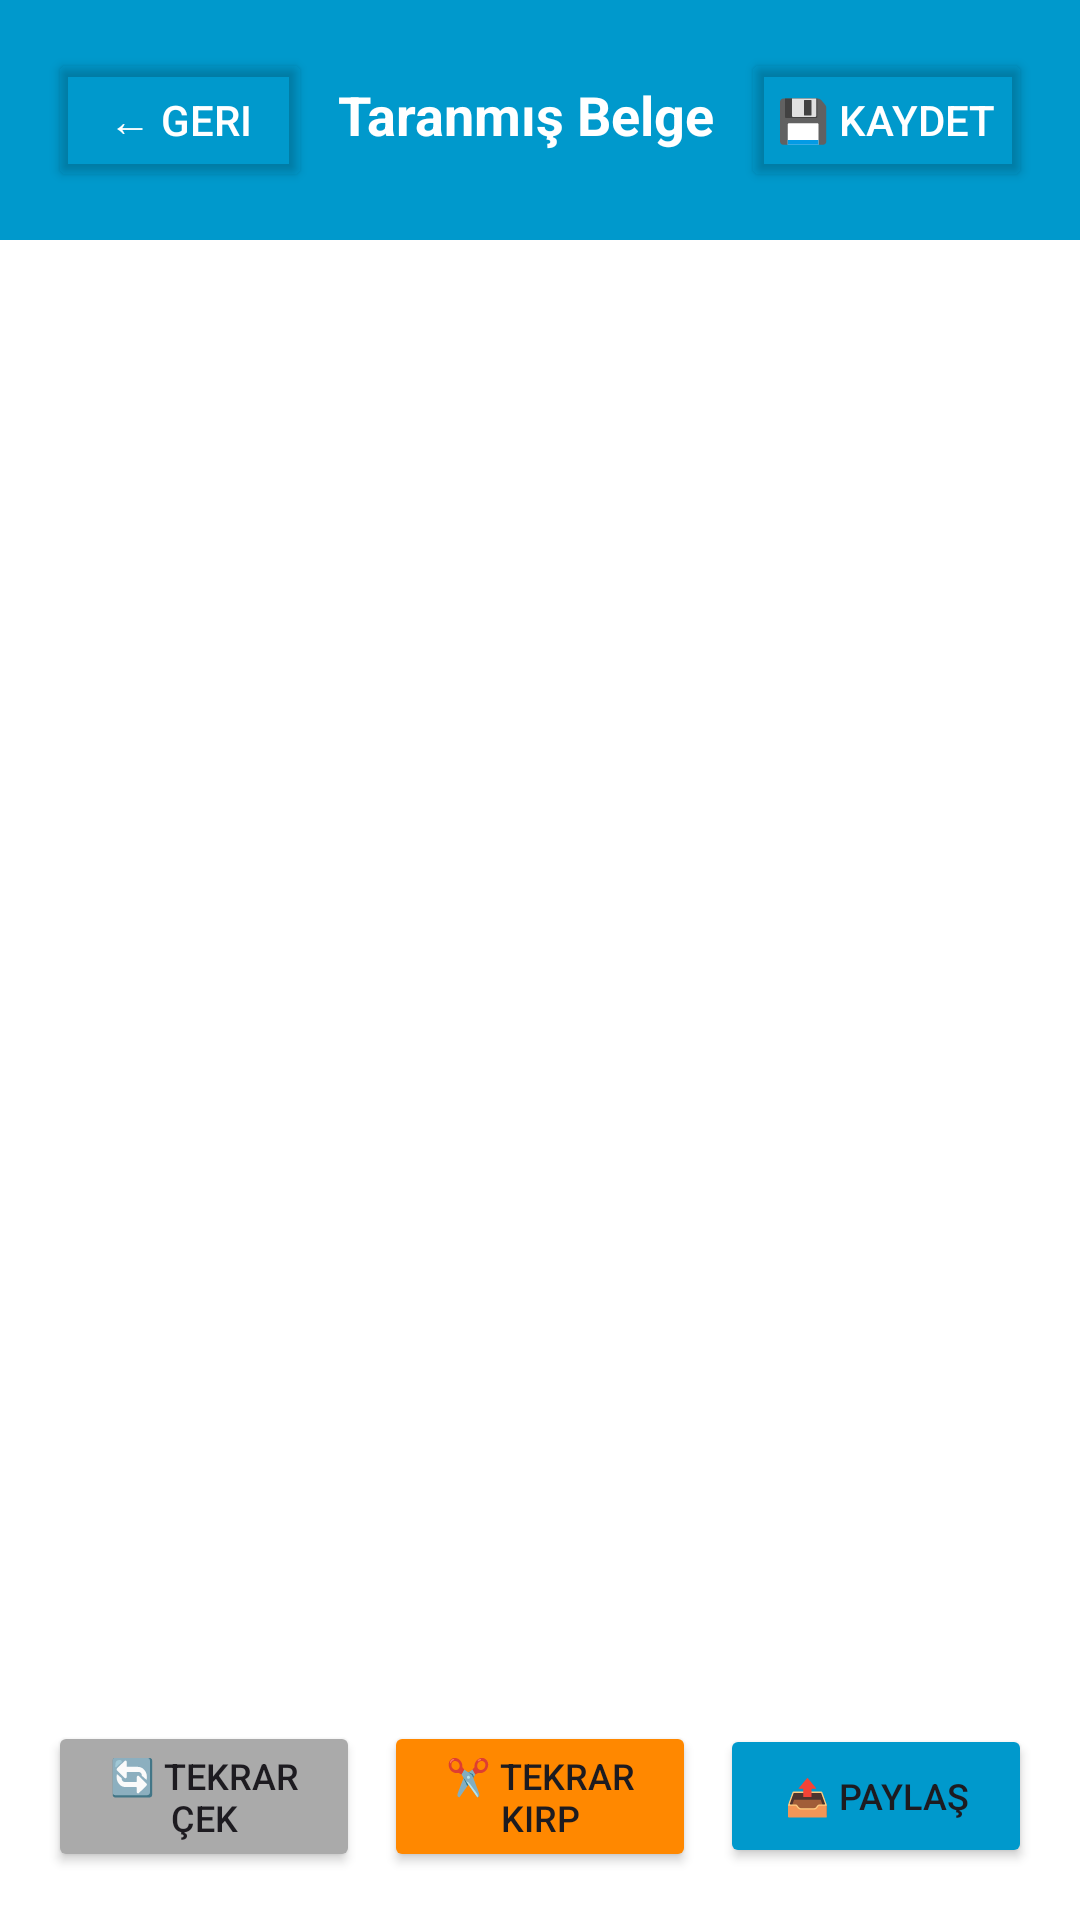

Reconstruct the res/layout file that produces this screen, plus the resources it refers to.
<!-- AndroidManifest.xml: activity theme Theme.DocumentScanDemo -->
<!-- res/layout/activity_result.xml -->
<?xml version="1.0" encoding="utf-8"?>
<androidx.constraintlayout.widget.ConstraintLayout xmlns:android="http://schemas.android.com/apk/res/android"
    xmlns:app="http://schemas.android.com/apk/res-auto"
    xmlns:tools="http://schemas.android.com/tools"
    android:layout_width="match_parent"
    android:layout_height="match_parent"
    android:background="@android:color/white"
    tools:context=".ResultActivity">

    
    <LinearLayout
        android:id="@+id/toolbar"
        android:layout_width="0dp"
        android:layout_height="wrap_content"
        android:orientation="horizontal"
        android:padding="16dp"
        android:background="@android:color/holo_blue_dark"
        app:layout_constraintEnd_toEndOf="parent"
        app:layout_constraintStart_toStartOf="parent"
        app:layout_constraintTop_toTopOf="parent">

        <Button
            android:id="@+id/btnBack"
            android:layout_width="wrap_content"
            android:layout_height="wrap_content"
            android:text="← Geri"
            android:backgroundTint="@android:color/transparent"
            android:textColor="@android:color/white" />

        <TextView
            android:layout_width="0dp"
            android:layout_height="wrap_content"
            android:layout_weight="1"
            android:text="Taranmış Belge"
            android:textColor="@android:color/white"
            android:textSize="18sp"
            android:textStyle="bold"
            android:gravity="center" />

        <Button
            android:id="@+id/btnSave"
            android:layout_width="wrap_content"
            android:layout_height="wrap_content"
            android:text="💾 Kaydet"
            android:backgroundTint="@android:color/transparent"
            android:textColor="@android:color/white" />

    </LinearLayout>

    
    <ScrollView
        android:layout_width="0dp"
        android:layout_height="0dp"
        android:layout_margin="16dp"
        app:layout_constraintBottom_toTopOf="@+id/controlsLayout"
        app:layout_constraintEnd_toEndOf="parent"
        app:layout_constraintStart_toStartOf="parent"
        app:layout_constraintTop_toBottomOf="@+id/toolbar">

        <ImageView
            android:id="@+id/ivScannedDocument"
            android:layout_width="match_parent"
            android:layout_height="wrap_content"
            android:adjustViewBounds="true"
            android:scaleType="fitCenter"
            android:background="@drawable/image_border"
            tools:src="@tools:sample/backgrounds/scenic" />

    </ScrollView>

    
    <LinearLayout
        android:id="@+id/controlsLayout"
        android:layout_width="0dp"
        android:layout_height="wrap_content"
        android:orientation="horizontal"
        android:gravity="center"
        android:padding="16dp"
        android:background="@android:color/white"
        app:layout_constraintBottom_toBottomOf="parent"
        app:layout_constraintEnd_toEndOf="parent"
        app:layout_constraintStart_toStartOf="parent">

        <Button
            android:id="@+id/btnRetake"
            android:layout_width="0dp"
            android:layout_height="wrap_content"
            android:layout_weight="1"
            android:layout_marginEnd="4dp"
            android:text="🔄 Tekrar Çek"
            android:textSize="12sp"
            android:backgroundTint="@android:color/darker_gray" />

        <Button
            android:id="@+id/btnRecrop"
            android:layout_width="0dp"
            android:layout_height="wrap_content"
            android:layout_weight="1"
            android:layout_marginHorizontal="4dp"
            android:text="✂️ Tekrar Kırp"
            android:textSize="12sp"
            android:backgroundTint="@android:color/holo_orange_dark" />

        <Button
            android:id="@+id/btnShare"
            android:layout_width="0dp"
            android:layout_height="wrap_content"
            android:layout_weight="1"
            android:layout_marginStart="4dp"
            android:text="📤 Paylaş"
            android:textSize="12sp"
            android:backgroundTint="@android:color/holo_blue_dark" />

    </LinearLayout>

</androidx.constraintlayout.widget.ConstraintLayout>
<!-- resources referenced by this layout -->
<resources>
  <!-- drawable image_border (drawable) -->
  <?xml version="1.0" encoding="utf-8"?>
  <shape xmlns:android="http://schemas.android.com/apk/res/android"
      android:shape="rectangle">
      <stroke
          android:width="2dp"
          android:color="@android:color/darker_gray" />
      <corners android:radius="8dp" />
      <solid android:color="@android:color/white" />
  </shape>
  <style name="Theme.DocumentScanDemo" parent="Theme.Material3.DayNight.NoActionBar">
          
          <item name="colorPrimary">@android:color/holo_blue_dark</item>
          <item name="colorPrimaryVariant">@android:color/holo_blue_light</item>
          <item name="colorOnPrimary">@android:color/white</item>
          
          <item name="colorSecondary">@android:color/holo_green_dark</item>
          <item name="colorSecondaryVariant">@android:color/holo_green_light</item>
          <item name="colorOnSecondary">@android:color/black</item>
          
          <item name="android:statusBarColor">@android:color/holo_blue_dark</item>
      </style>
</resources>
